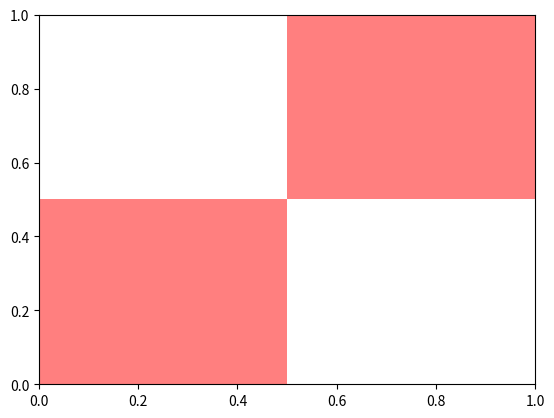

Reproduce this figure in Python. (Note: this script raises an exception after producing the figure.)
import numpy as np
import matplotlib.pyplot as plt
from matplotlib.collections import PatchCollection
from matplotlib.patches import Rectangle

# Number of data points
n = 10

# Dummy data
np.random.seed(19680801)
x = np.arange(0, n, 1)
y = np.arange(0, n, 1)
#y = np.random.rand(n) * 5.

# Dummy errors (above and below)
#x_size = np.random.rand(2, n) + 0.1
#y_size = np.random.rand(2, n) + 0.2
x_size = np.ones((2, n))
y_size = np.ones((2, n))
print(x_size)


def make_error_boxes(ax, xdata, ydata, x_sizeor, y_sizeor, facecolor='r',
                     edgecolor='None', alpha=0.5):

    # Create list for all the error patches
    errorboxes = []

    # Loop over data points; create box from errors at each point
    for x, y, xe, ye in zip(xdata, ydata, x_sizeor.T, y_sizeor.T):
        rect = Rectangle((x - xe[0], y - ye[0]), xe.sum(), ye.sum())
        errorboxes.append(rect)

    # Create patch collection with specified colour/alpha
    pc = PatchCollection(errorboxes, facecolor=facecolor, alpha=alpha,
                         edgecolor=edgecolor)

    # Add collection to axes
    ax.add_collection(pc)

    # Plot errorbars
    artists = ax.errorbar(xdata, ydata, x_size=x_sizeor, y_size=y_sizeor,
                          fmt='None', ecolor='k')

    return artists


# Create figure and axes
fig, ax = plt.subplots(1)

# Call function to create error boxes
_ = make_error_boxes(ax, x, y, x_size/2, y_size/2)

plt.show()

